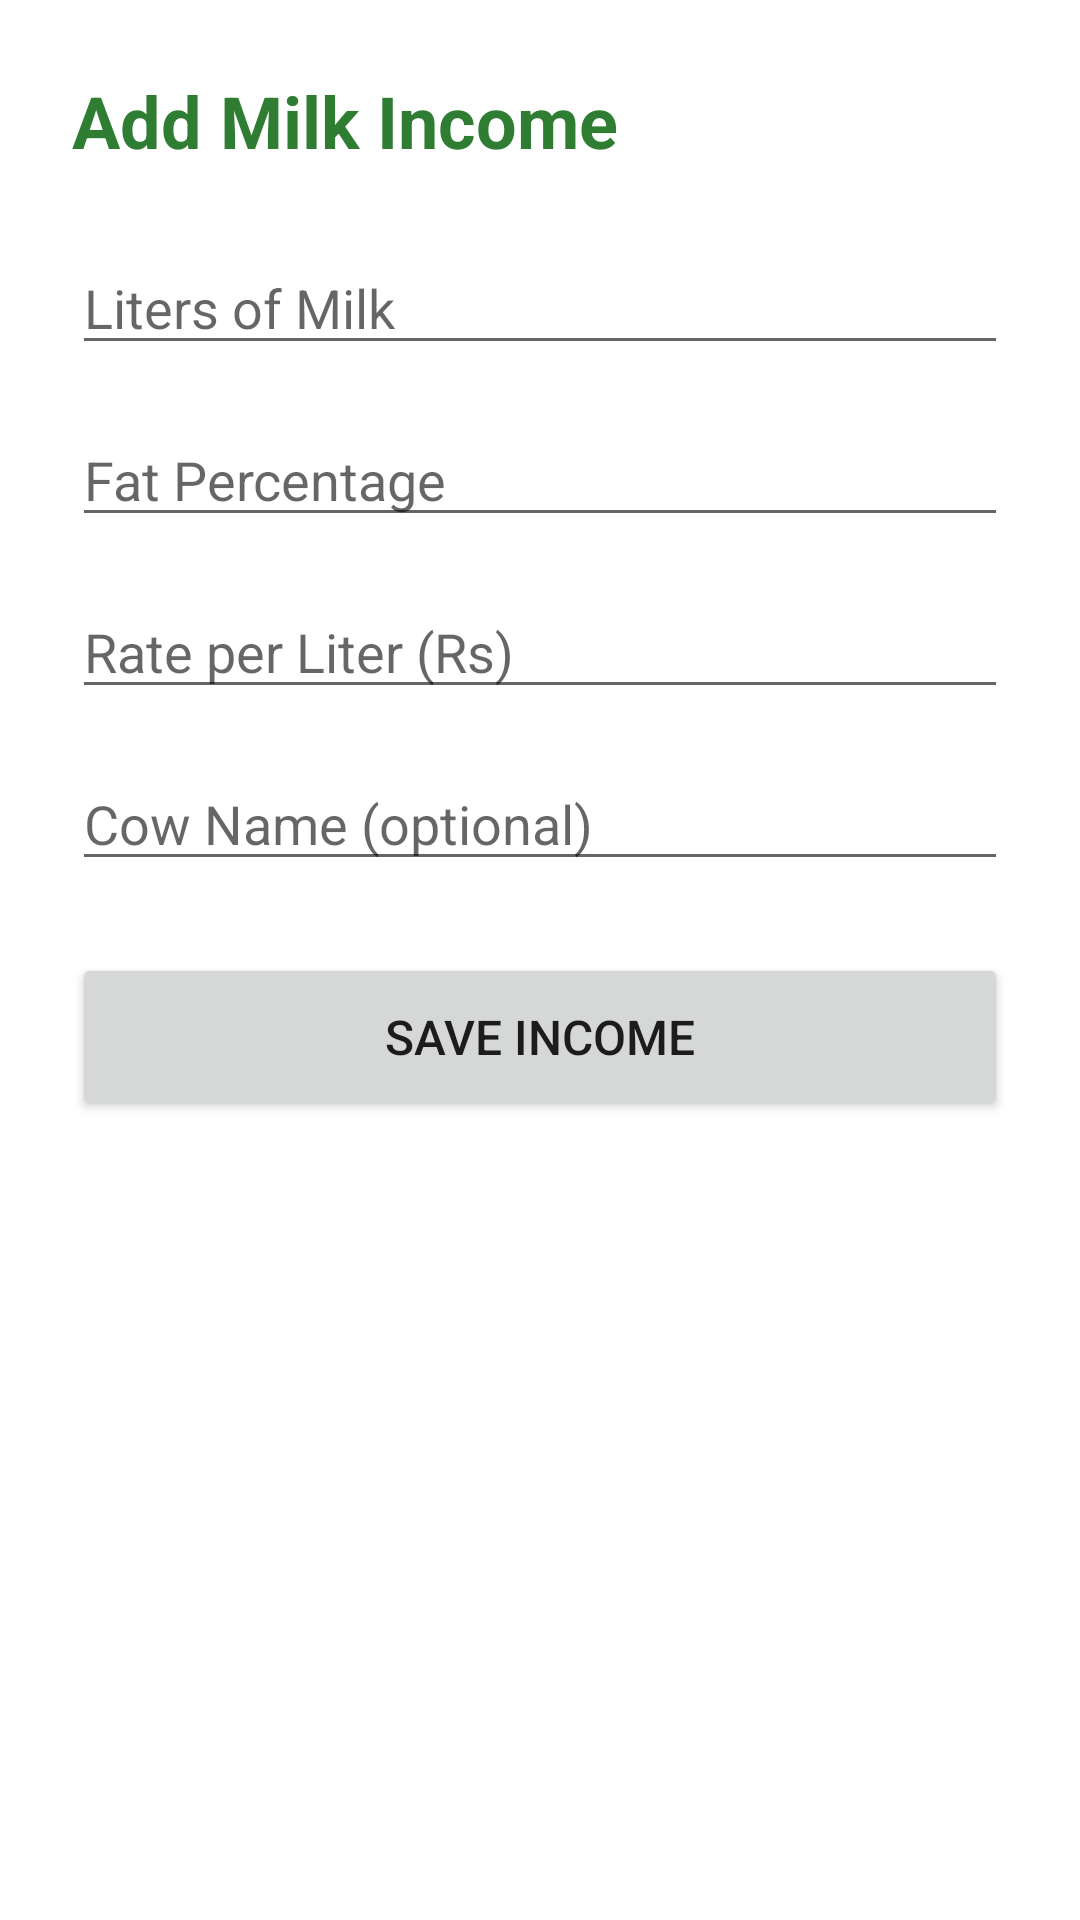

Layout XML and referenced resources for this Android screen:
<!-- AndroidManifest.xml: application theme AppTheme -->
<!-- res/layout/activity_add_income.xml -->
<?xml version="1.0" encoding="utf-8"?>
<LinearLayout xmlns:android="http://schemas.android.com/apk/res/android"
    android:layout_width="match_parent"
    android:layout_height="match_parent"
    android:orientation="vertical"
    android:padding="24dp"
    android:background="#FFFFFF">

    <TextView
        android:layout_width="wrap_content"
        android:layout_height="wrap_content"
        android:text="Add Milk Income"
        android:textSize="24sp"
        android:textStyle="bold"
        android:textColor="#2E7D32"
        android:layout_marginBottom="24dp"/>

    <EditText
        android:id="@+id/etLiters"
        android:layout_width="match_parent"
        android:layout_height="wrap_content"
        android:hint="Liters of Milk"
        android:inputType="numberDecimal"
        android:layout_marginBottom="16dp"/>

    <EditText
        android:id="@+id/etFat"
        android:layout_width="match_parent"
        android:layout_height="wrap_content"
        android:hint="Fat Percentage"
        android:inputType="numberDecimal"
        android:layout_marginBottom="16dp"/>

    <EditText
        android:id="@+id/etRate"
        android:layout_width="match_parent"
        android:layout_height="wrap_content"
        android:hint="Rate per Liter (Rs)"
        android:inputType="numberDecimal"
        android:layout_marginBottom="16dp"/>

    <EditText
        android:id="@+id/etCowName"
        android:layout_width="match_parent"
        android:layout_height="wrap_content"
        android:hint="Cow Name (optional)"
        android:inputType="text"
        android:layout_marginBottom="24dp"/>

    <Button
        android:id="@+id/btnSaveIncome"
        android:layout_width="match_parent"
        android:layout_height="56dp"
        android:text="Save Income"
        android:textSize="16sp"/>

</LinearLayout>
<!-- resources referenced by this layout -->
<resources>
  <style name="AppTheme" parent="Theme.MaterialComponents.Light.DarkActionBar">
          <item name="colorPrimary">#4CAF50</item>
          <item name="colorPrimaryDark">#388E3C</item>
          <item name="colorAccent">#FF5722</item>
      </style>
</resources>
